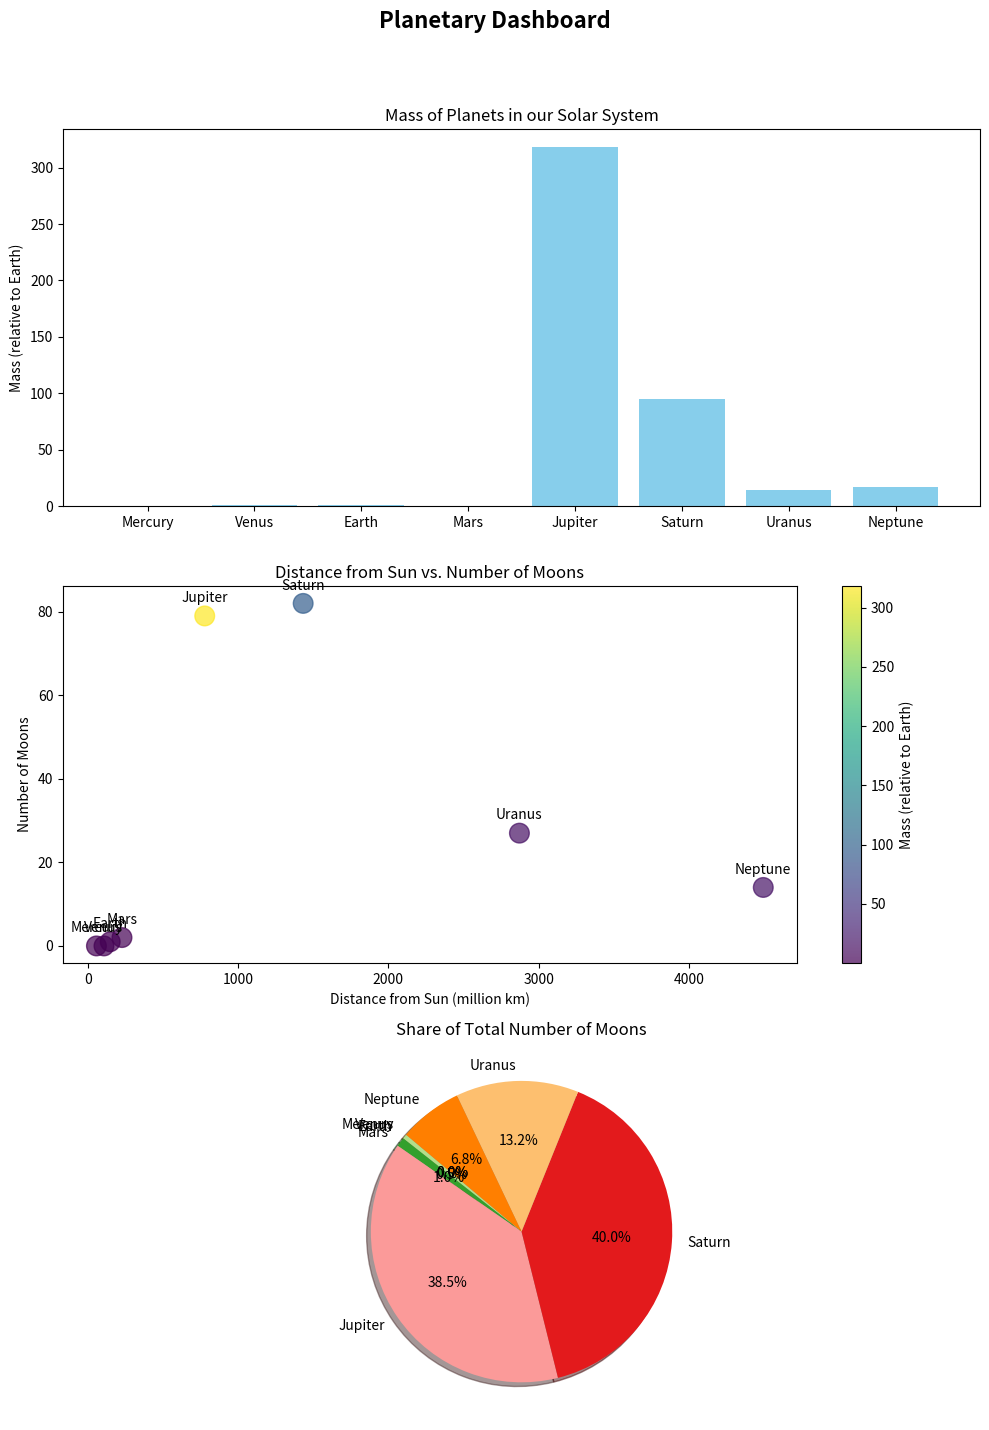

The script that saved this image:
import matplotlib.pyplot as plt
import matplotlib.patches as mpatches

# Data related to planets in our solar system
planets = ["Mercury", "Venus", "Earth", "Mars", "Jupiter", "Saturn", "Uranus", "Neptune"]
mass = [0.055, 0.815, 1, 0.107, 318, 95, 14.5, 17.1]  # relative to Earth
distance_from_sun = [57.9, 108.2, 149.6, 227.9, 778.5, 1433.5, 2872.5, 4495.1]  # in million km
num_of_moons = [0, 0, 1, 2, 79, 82, 27, 14]

# Creating a Figure and Axes instances
fig, axs = plt.subplots(3, 1, figsize=(10, 15))
fig.suptitle("Planetary Dashboard", fontsize=16, fontweight='bold')

# Plot 1: Bar chart showing the mass of the planets relative to Earth
axs[0].bar(planets, mass, color='skyblue')
axs[0].set_ylabel("Mass (relative to Earth)")
axs[0].set_title("Mass of Planets in our Solar System")

# Plot 2: Scatter plot showing distance from the sun vs. number of moons
scatter = axs[1].scatter(distance_from_sun, num_of_moons, s=[200]*8, c=mass, cmap='viridis', alpha=0.7)
axs[1].set_xlabel("Distance from Sun (million km)")
axs[1].set_ylabel("Number of Moons")
axs[1].set_title("Distance from Sun vs. Number of Moons")

# Creating a colorbar for the scatter plot
cbar = plt.colorbar(scatter, ax=axs[1], orientation='vertical')
cbar.set_label('Mass (relative to Earth)', rotation=90)

# Annotating the scatter plot with planet names
for i, txt in enumerate(planets):
    axs[1].annotate(txt, (distance_from_sun[i], num_of_moons[i]), textcoords="offset points", xytext=(0, 10), ha='center')

# Plot 3: Pie chart showing the share of total number of moons by each planet
axs[2].pie(num_of_moons, labels=planets, autopct='%1.1f%%', shadow=True, startangle=140, colors=plt.cm.Paired.colors)
axs[2].set_title("Share of Total Number of Moons")

# Adjusting layout
plt.tight_layout(rect=[0, 0.03, 1, 0.95])

# Displaying the plots
plt.show()
